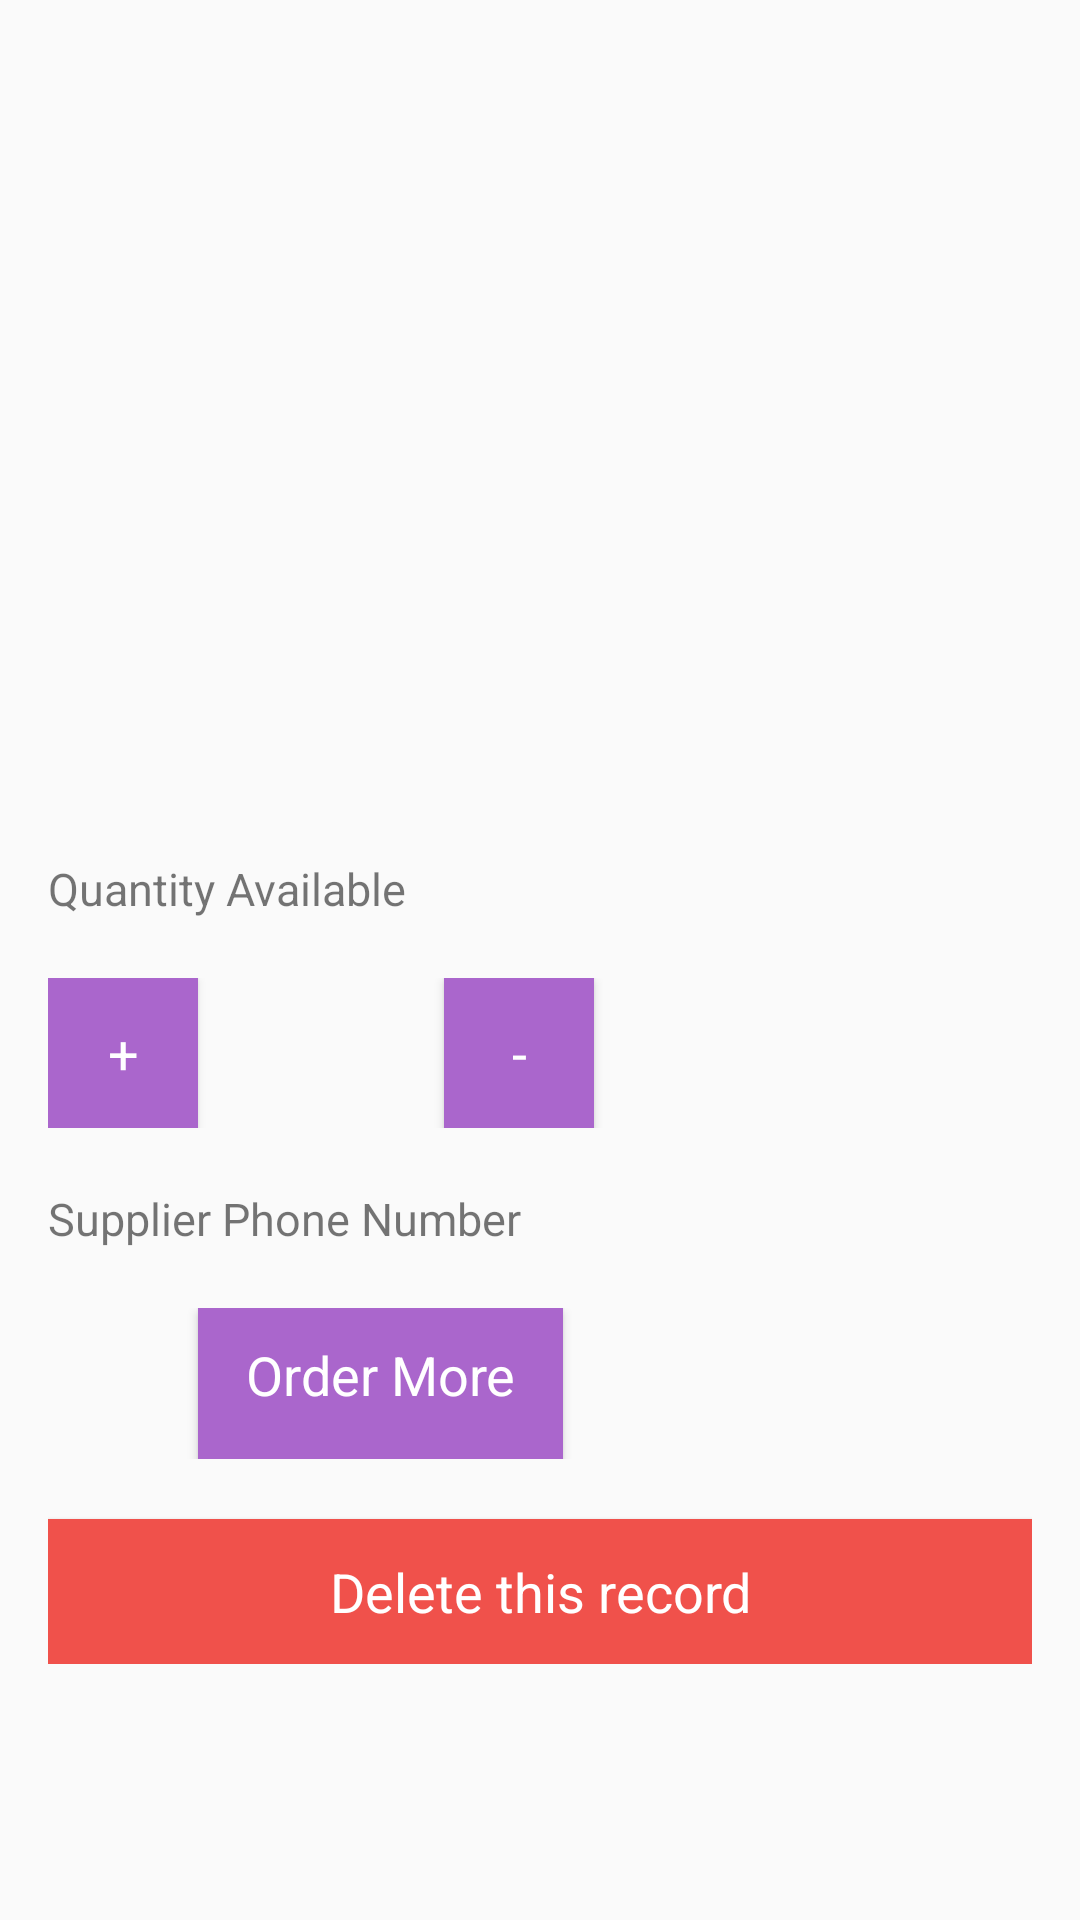

Android layout source for this screen:
<!-- AndroidManifest.xml: application theme AppTheme -->
<!-- res/layout/activity_phone_details.xml -->
<?xml version="1.0" encoding="utf-8"?>
<ScrollView xmlns:android="http://schemas.android.com/apk/res/android"
    xmlns:tools="http://schemas.android.com/tools"
    android:layout_width="match_parent"
    android:layout_height="wrap_content"
    android:layout_centerInParent="true"
    android:orientation="vertical"
    android:padding="@dimen/activity_margin"
    tools:context=".DetailActivity">

    <LinearLayout
        android:layout_width="match_parent"
        android:layout_height="match_parent"
        android:orientation="vertical">

    <ImageView
        android:id="@+id/details_imageView"
        android:layout_width="match_parent"
        android:layout_height="@dimen/phone_image_view_details" />

    <TextView
        android:id="@+id/quantity_available_textView"
        android:layout_width="match_parent"
        android:layout_height="@dimen/activity_margin_left"
        android:textSize="@dimen/text_size"
        android:layout_marginTop="@dimen/activity_margin_left"
        android:text="@string/quantity_available" />

    <RelativeLayout
        android:layout_width="match_parent"
        android:layout_height="wrap_content"
        android:layout_marginTop="@dimen/activity_margin_left">

        <Button
            android:id="@+id/increase_quantity_button"
            android:layout_width="@dimen/margin"
            android:layout_height="@dimen/margin"
            android:background="@android:color/holo_purple"
            android:text="@string/increase_quantity"
            android:textAppearance="?android:textAppearanceMedium"
            android:textColor="@android:color/white" />

        <TextView
            android:id="@+id/show_quantity_textView"
            android:layout_width="@dimen/margin"
            android:layout_height="@dimen/margin"
            android:textSize="@dimen/text_size"
            android:paddingLeft="@dimen/activity_margin"
            android:paddingRight="@dimen/activity_margin"
            android:paddingTop="@dimen/activity_margin"
            android:paddingBottom="@dimen/activity_margin_short"
            android:layout_marginLeft="@dimen/activity_margin"
            android:layout_toEndOf="@+id/increase_quantity_button"
            android:layout_toRightOf="@+id/increase_quantity_button"
            android:textColor="@android:color/holo_purple"
            tools:text="@string/quantity" />

        <Button
            android:id="@+id/decrease_quantity_button"
            android:layout_width="@dimen/margin"
            android:layout_height="@dimen/margin"
            android:layout_marginLeft="@dimen/activity_margin"
            android:layout_toEndOf="@+id/show_quantity_textView"
            android:layout_toRightOf="@+id/show_quantity_textView"
            android:background="@android:color/holo_purple"
            android:text="@string/decrease_quantity"
            android:textAppearance="?android:textAppearanceMedium"
            android:textColor="@android:color/white" />

    </RelativeLayout>

    <TextView
        android:id="@+id/supplier_textView"
        android:layout_width="match_parent"
        android:layout_height="@dimen/activity_margin_left"
        android:textSize="@dimen/text_size"
        android:layout_marginTop="@dimen/activity_margin_left"
        android:text="@string/supplier_phone_number" />

    <RelativeLayout
        android:layout_width="match_parent"
        android:layout_height="wrap_content"
        android:layout_marginTop="@dimen/activity_margin_left">

        <TextView
            android:id="@+id/show_supplier_textView"
            android:layout_width="wrap_content"
            android:layout_height="wrap_content"
            android:paddingBottom="@dimen/activity_margin_short"
            android:textSize="@dimen/text_size_supplier"
            android:textColor="@android:color/holo_purple"
            tools:text="@string/supplier" />

        <Button
            android:id="@+id/order_button"
            android:layout_width="wrap_content"
            android:layout_height="wrap_content"
            android:layout_marginLeft="@dimen/margin"
            android:paddingTop="@dimen/activity_margin_short"
            android:paddingBottom="@dimen/activity_margin"
            android:paddingLeft="@dimen/activity_margin"
            android:paddingRight="@dimen/activity_margin"
            android:layout_toEndOf="@+id/show_supplier_textView"
            android:layout_toRightOf="@+id/show_supplier_textView"
            android:background="@android:color/holo_purple"
            android:text="@string/order_from_supplier"
            android:textAppearance="?android:textAppearanceMedium"
            android:textColor="@android:color/white" />

    </RelativeLayout>

    <Button
        android:id="@+id/delete_button"
        android:layout_width="match_parent"
        android:layout_height="wrap_content"
        android:layout_marginTop="@dimen/activity_margin_left"
        android:paddingTop="@dimen/base_margin"
        android:paddingBottom="@dimen/base_margin"
        android:paddingLeft="@dimen/base_margin"
        android:paddingRight="@dimen/base_margin"
        android:background="@color/colorAccent"
        android:text="@string/action_delete_record"
        android:textAppearance="?android:textAppearanceMedium"
        android:textColor="@android:color/white" />

    </LinearLayout>
</ScrollView>
<!-- resources referenced by this layout -->
<resources>
  <color name="colorAccent">#F0514B</color>
  <dimen name="activity_margin">16dp</dimen>
  <dimen name="activity_margin_left">20dp</dimen>
  <dimen name="activity_margin_short">10dp</dimen>
  <dimen name="base_margin">12dp</dimen>
  <dimen name="margin">50dp</dimen>
  <dimen name="phone_image_view_details">250dp</dimen>
  <dimen name="text_size">15sp</dimen>
  <dimen name="text_size_supplier">20sp</dimen>
  <string name="action_delete_record">Delete this record</string>
  <string name="decrease_quantity">-</string>
  <string name="increase_quantity">+</string>
  <string name="order_from_supplier">Order More</string>
  <string name="quantity">Quantity</string>
  <string name="quantity_available">Quantity Available</string>
  <string name="supplier">Supplier</string>
  <string name="supplier_phone_number">Supplier Phone Number</string>
  <style name="AppTheme" parent="Theme.AppCompat.Light.DarkActionBar">
              <item name="colorPrimary">@color/colorPrimary</item>
              <item name="colorPrimaryDark">@color/colorPrimaryDark</item>
              <item name="colorAccent">@color/colorAccent</item>
          </style>
  <color name="colorPrimary">#ba27b6</color>
  <color name="colorPrimaryDark">#178413</color>
</resources>
